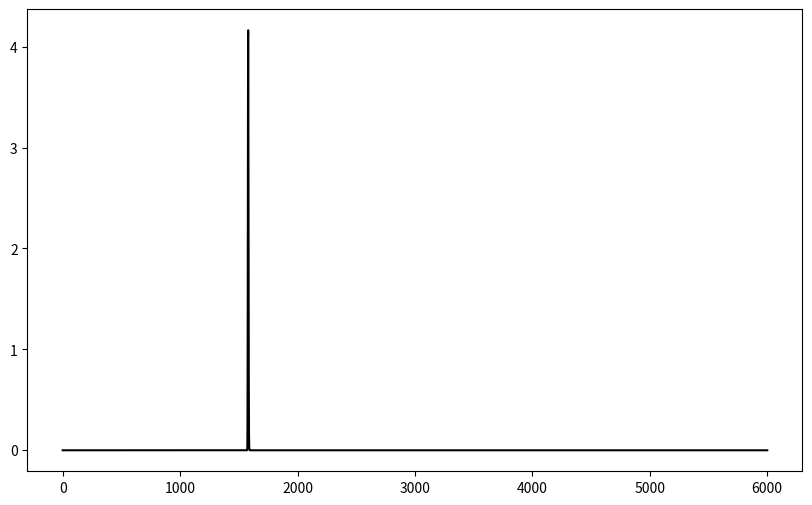

The script that saved this image:
#!/usr/bin/env python3
# -*- coding: utf-8 -*-
import numpy as np
import math
import matplotlib.pyplot as plt
import scipy.stats as stats
import decimal

decimal.getcontext().prec = 100

n_user = 6000
n_item = 3000
# n_user = 283228
# n_item = 53889
k = 10

n = n_user
m = n_item
arr = []
std_norm_ins = stats.norm(0, 1)
for i in range(0, n + 2, 1):
    x = i
    combination = math.comb(n, k) * (n - k)
    gx = (2 * x - m) / math.sqrt(m)
    pdf = decimal.Decimal(std_norm_ins.pdf(gx))
    gx_cdf = decimal.Decimal(std_norm_ins.cdf(gx))
    cdf = pow(gx_cdf, n - k - 1) * pow((1 - gx_cdf), k)
    y = combination * pdf * cdf
    print("combination {:.3f}, gx {:.3f}, pdf {:.3f}, gx_cdf {:.3f}, cdf {:.3f}, x {}, y {:.3f}".format(
        combination, gx, pdf, gx_cdf, cdf, x, y))
    arr.append([x, y])
arr = np.array(arr)

print(arr)
np.savetxt('kth-distribution.txt', arr)

fig, ax = plt.subplots(figsize=(10, 6), dpi=300)
ax.plot(arr[:, 0], arr[:, 1], linestyle='solid', color='#000000', label="distribution")
plt.savefig("kth-distribution.jpg")
